4-way image classification set "image_classifier" from GitHub (dokkev/Whisker-Based-Tactile-Sensing-and-Shape-Classification); label vocabulary: baseball, concave shape, convex shape, tennis ball.

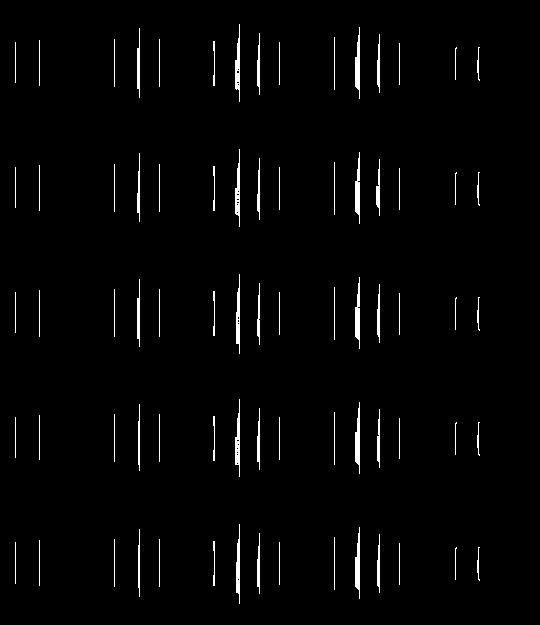
Label: concave shape

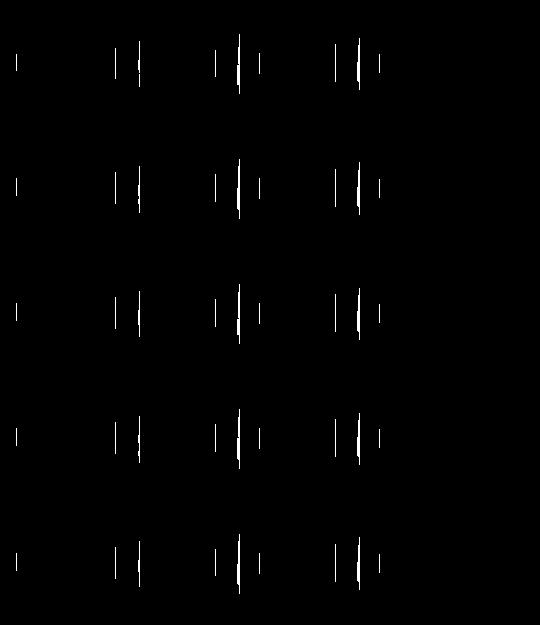
Label: concave shape

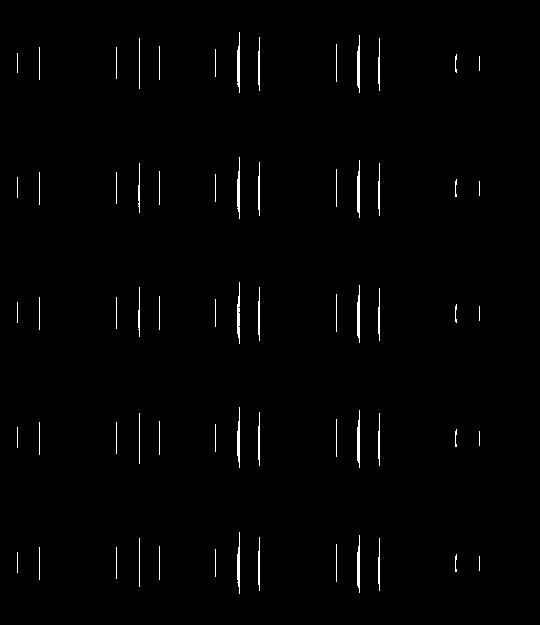
Label: convex shape

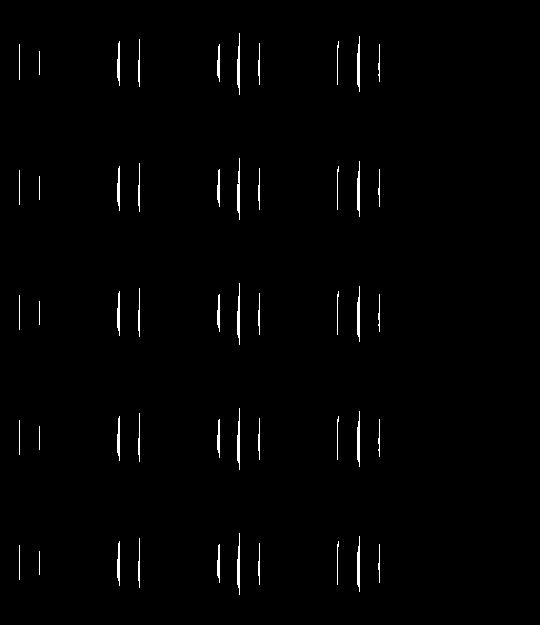
Label: convex shape

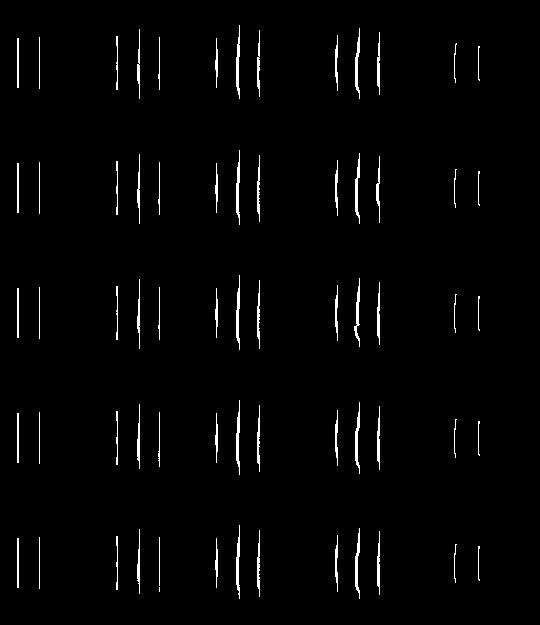
Label: convex shape

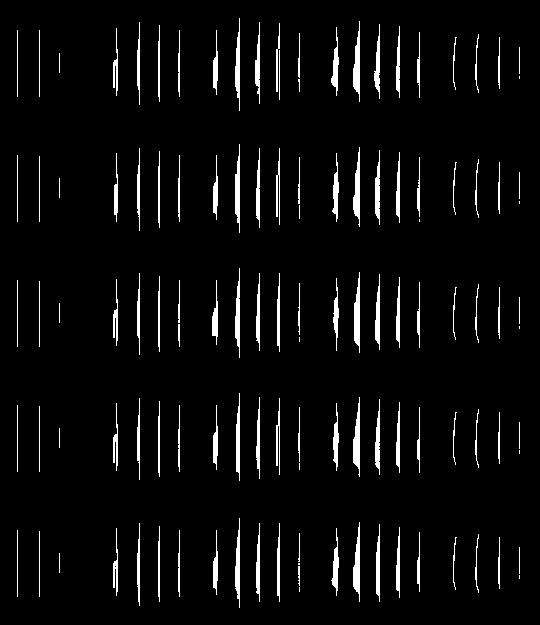
Label: concave shape
